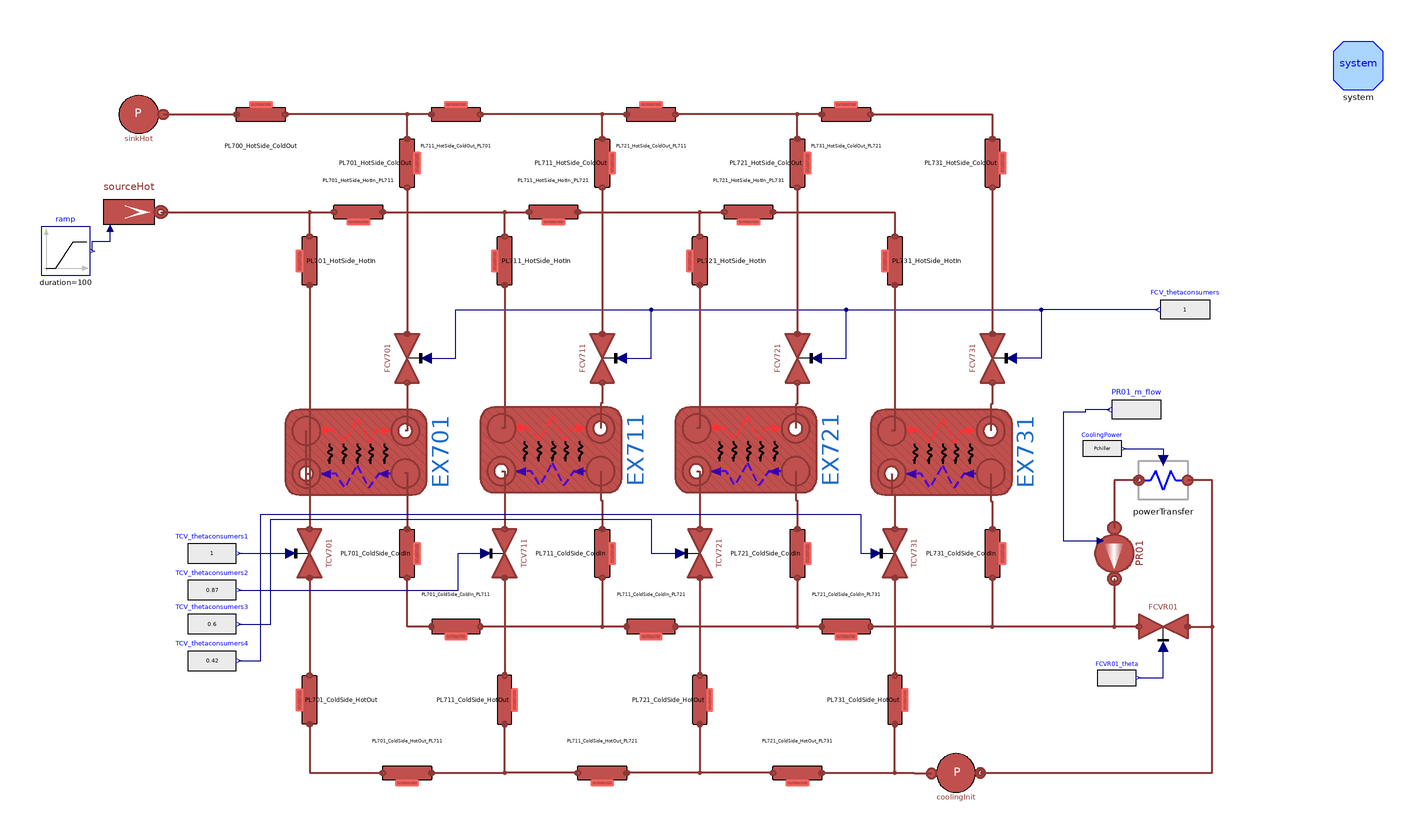

Above is the diagram view of the following Modelica model: its components placed by their Placement annotations and its connect equations drawn as lines.

model UsersPipelineSystem
  "Users Systems and some pipelines connected on the heating side"

  parameter Integer n = 3 "Number of volumes";
  parameter Real m_flow_factor = 0.5;

  parameter Integer gammahotovercold_factor = 1;
  parameter Integer n_E301 = 5;
  parameter SI.CoefficientOfHeatTransfer gamma_HX2 = 11534.5;
  parameter SI.CoefficientOfHeatTransfer gamma_E301avg = 5841.12;
  parameter SI.CoefficientOfHeatTransfer gamma_cold_E301 = 11682.24;
  parameter SI.CoefficientOfHeatTransfer gamma_hot_E301 = gamma_cold_E301*gammahotovercold_factor;
  parameter SI.CoefficientOfHeatTransfer U_E301 = BPHE.E301.Unom;
  parameter SI.CoefficientOfHeatTransfer U_E501 = BPHE.E501.Unom;
  parameter SI.CoefficientOfHeatTransfer U_E601 = BPHE.E601.Unom;
  parameter SI.CoefficientOfHeatTransfer U_E701 = BPHE.E701.Unom;
  parameter Real CorrectFactorHot = 1;
  parameter Real CorrectFactorCold = 1;

  parameter Types.Pressure pin_start_S1 = 1.85e5;
  parameter Types.Temperature Tin_start_S1 = 60 + 273.15;
  parameter Types.Temperature Tout_start_S1 = 80 + 273.15;
  parameter Types.Length L_S1 = 8;
  parameter Types.Length Di_S1 = 51e-3;
  parameter Types.Length t_S1 = 1.5e-3;
  parameter Types.Length L_S9 = 8;
  parameter Types.Length Di_S9 = 51e-3;
  parameter Types.Length t_S9 = 1.5e-3;

  parameter Types.Pressure pin_start_Users = 3e5;
  parameter Types.Pressure pout_start_Users = 2.5e5;

  parameter Types.Temperature T_start_hot_Source = 80 + 273.15;
  parameter Types.Temperature T_start_cold_Source = 60 + 273.15;
  parameter Types.MassFlowRate m_flow_Source_total = 2.4095388;
  final parameter Types.MassFlowRate  m_flow_Source = m_flow_Source_total/4;

  parameter Types.Temperature T_start_cold_Users = 7 + 273.15;
  parameter Types.Temperature T_start_hot_Users = 15.6 + 273.15;
  parameter Types.MassFlowRate m_flow_Users_total = 5.553528;
  final parameter Types.MassFlowRate m_flow_Users = m_flow_Users_total/4;

  parameter Types.Power Pchiller = -200251.2;

  parameter Types.Length L_Users = 4;
  parameter Types.Length Di_Users = 32e-3;
  parameter Types.Length t_Users = 1.5e-3;

  inner MultiEnergySystem.DistrictHeatingNetwork.System system annotation (
    Placement(visible = true, transformation(origin = {290, 150}, extent = {{-10, -10}, {10, 10}}, rotation = 0)));
  MultiEnergySystem.DistrictHeatingNetwork.Components.Valves.FlowCoefficientValve
    FCV701(
    allowFlowReversal=true,
    Kv=2.04,
    dp_nom(displayUnit="Pa") = 50000,
    Tin_start(displayUnit="K") = 60 + 273.15,
    pin_start=200000)
           annotation (Placement(transformation(
        extent={{10,-10},{-10,10}},
        rotation=-90,
        origin={-100,30})));
  MultiEnergySystem.DistrictHeatingNetwork.Components.Pipes.BrazedPlateHeatExchanger
    EX701(Di_cold = BPHE.E701.Di_cold, Di_hot = BPHE.E701.Di_hot, L_cold = BPHE.E701.L_cold, L_hot = BPHE.E701.L_hot, MWall = BPHE.E701.MWall, Stot_cold = BPHE.E701.Stot_cold, Stot_hot = BPHE.E701.Stot_hot, Tin_start_cold = BPHE.E701.Tin_start_cold, Tin_start_hot = BPHE.E701.Tin_start_hot, Tout_start_cold = BPHE.E701.Tout_start_cold, Tout_start_hot = BPHE.E701.Tout_start_hot, cpm_cold = BPHE.E701.cpm_cold, cpm_hot = BPHE.E701.cpm_hot, t_cold = BPHE.E701.t_cold, t_hot = BPHE.E701.t_hot, gamma_nom_cold = BPHE.E701.gamma_nom_cold, gamma_nom_hot = BPHE.E701.gamma_nom_hot, h_cold = BPHE.E701.h_cold, h_hot = BPHE.E701.h_hot,                                                                                     k_cold = BPHE.E701.k_cold, k_hot = BPHE.E701.k_hot, kc_cold = 1, kc_hot = 1, lambdam_cold = BPHE.E701.lambdam_cold, lambdam_hot = BPHE.E701.lambdam_hot, m_flow_start_cold = BPHE.E701.m_flow_start_cold, m_flow_start_hot = BPHE.E701.m_flow_start_hot, n = 7, nPipes_cold = BPHE.E701.nPipes_cold, nPipes_hot = BPHE.E701.nPipes_hot, nPlates = BPHE.E701.nPlates, pin_start_cold = BPHE.E701.pin_start_cold, pin_start_hot = BPHE.E701.pin_start_hot, pout_start_cold = BPHE.E701.pout_start_cold, pout_start_hot = BPHE.E701.pout_start_hot, rho_nom_cold = (BPHE.E701.rhoin_nom_cold + BPHE.E701.rhoout_nom_cold)/2, rho_nom_hot = (BPHE.E701.rhoin_nom_hot + BPHE.E701.rhoout_nom_hot)/2, rhom_cold(displayUnit = "kg/m3") = BPHE.E701.rhom_cold, rhom_hot(displayUnit = "g/cm3") = BPHE.E701.rhom_hot, thermalInertia = false, u_nom_cold = BPHE.E701.u_nom_cold, u_nom_hot = BPHE.E701.u_nom_hot) annotation (Placement(transformation(
        extent={{17.5,29},{-17.5,-29}},
        rotation=-90,
        origin={-121,-8.5})));
  MultiEnergySystem.DistrictHeatingNetwork.Components.Pipes.BrazedPlateHeatExchanger
    EX711(Di_cold = BPHE.E701.Di_cold, Di_hot = BPHE.E701.Di_hot, L_cold = BPHE.E701.L_cold, L_hot = BPHE.E701.L_hot, MWall = BPHE.E701.MWall, Stot_cold = BPHE.E701.Stot_cold, Stot_hot = BPHE.E701.Stot_hot, Tin_start_cold = BPHE.E701.Tin_start_cold, Tin_start_hot = BPHE.E701.Tin_start_hot, Tout_start_cold = BPHE.E701.Tout_start_cold, Tout_start_hot = BPHE.E701.Tout_start_hot, cpm_cold = BPHE.E701.cpm_cold, cpm_hot = BPHE.E701.cpm_hot, t_cold = BPHE.E701.t_cold, t_hot = BPHE.E701.t_hot, gamma_nom_cold = BPHE.E701.gamma_nom_cold, gamma_nom_hot = BPHE.E701.gamma_nom_hot, h_cold = BPHE.E701.h_cold, h_hot = BPHE.E701.h_hot,                                                                                     k_cold = BPHE.E701.k_cold, k_hot = BPHE.E701.k_hot, kc_cold = 1, kc_hot = 1, lambdam_cold = BPHE.E701.lambdam_cold, lambdam_hot = BPHE.E701.lambdam_hot, m_flow_start_cold = BPHE.E701.m_flow_start_cold, m_flow_start_hot = BPHE.E701.m_flow_start_hot, n = 7, nPipes_cold = BPHE.E701.nPipes_cold, nPipes_hot = BPHE.E701.nPipes_hot, nPlates = BPHE.E701.nPlates, pin_start_cold = BPHE.E701.pin_start_cold, pin_start_hot = BPHE.E701.pin_start_hot, pout_start_cold = BPHE.E701.pout_start_cold, pout_start_hot = BPHE.E701.pout_start_hot, rho_nom_cold = (BPHE.E701.rhoin_nom_cold + BPHE.E701.rhoout_nom_cold)/2, rho_nom_hot = (BPHE.E701.rhoin_nom_hot + BPHE.E701.rhoout_nom_hot)/2, rhom_cold(displayUnit = "kg/m3") = BPHE.E701.rhom_cold, rhom_hot(displayUnit = "g/cm3") = BPHE.E701.rhom_hot, thermalInertia = false, u_nom_cold = BPHE.E701.u_nom_cold, u_nom_hot = BPHE.E701.u_nom_hot) annotation (Placement(transformation(
        extent={{17.5,29},{-17.5,-29}},
        rotation=-90,
        origin={-41,-7.5})));
  MultiEnergySystem.DistrictHeatingNetwork.Components.Pipes.BrazedPlateHeatExchanger
    EX721(Di_cold = BPHE.E701.Di_cold, Di_hot = BPHE.E701.Di_hot, L_cold = BPHE.E701.L_cold, L_hot = BPHE.E701.L_hot, MWall = BPHE.E701.MWall, Stot_cold = BPHE.E701.Stot_cold, Stot_hot = BPHE.E701.Stot_hot, Tin_start_cold = BPHE.E701.Tin_start_cold, Tin_start_hot = BPHE.E701.Tin_start_hot, Tout_start_cold = BPHE.E701.Tout_start_cold, Tout_start_hot = BPHE.E701.Tout_start_hot, cpm_cold = BPHE.E701.cpm_cold, cpm_hot = BPHE.E701.cpm_hot, t_cold = BPHE.E701.t_cold, t_hot = BPHE.E701.t_hot, gamma_nom_cold = BPHE.E701.gamma_nom_cold, gamma_nom_hot = BPHE.E701.gamma_nom_hot, h_cold = BPHE.E701.h_cold, h_hot = BPHE.E701.h_hot,                                                                                     k_cold = BPHE.E701.k_cold, k_hot = BPHE.E701.k_hot, kc_cold = 1, kc_hot = 1, lambdam_cold = BPHE.E701.lambdam_cold, lambdam_hot = BPHE.E701.lambdam_hot, m_flow_start_cold = BPHE.E701.m_flow_start_cold, m_flow_start_hot = BPHE.E701.m_flow_start_hot, n = 7, nPipes_cold = BPHE.E701.nPipes_cold, nPipes_hot = BPHE.E701.nPipes_hot, nPlates = BPHE.E701.nPlates, pin_start_cold = BPHE.E701.pin_start_cold, pin_start_hot = BPHE.E701.pin_start_hot, pout_start_cold = BPHE.E701.pout_start_cold, pout_start_hot = BPHE.E701.pout_start_hot, rho_nom_cold = (BPHE.E701.rhoin_nom_cold + BPHE.E701.rhoout_nom_cold)/2, rho_nom_hot = (BPHE.E701.rhoin_nom_hot + BPHE.E701.rhoout_nom_hot)/2, rhom_cold(displayUnit = "kg/m3") = BPHE.E701.rhom_cold, rhom_hot(displayUnit = "g/cm3") = BPHE.E701.rhom_hot, thermalInertia = false, u_nom_cold = BPHE.E701.u_nom_cold, u_nom_hot = BPHE.E701.u_nom_hot) annotation (Placement(transformation(
        extent={{17.5,29},{-17.5,-29}},
        rotation=-90,
        origin={39,-7.5})));
  MultiEnergySystem.DistrictHeatingNetwork.Components.Pipes.BrazedPlateHeatExchanger
    EX731(Di_cold = BPHE.E701.Di_cold, Di_hot = BPHE.E701.Di_hot, L_cold = BPHE.E701.L_cold, L_hot = BPHE.E701.L_hot, MWall = BPHE.E701.MWall, Stot_cold = BPHE.E701.Stot_cold, Stot_hot = BPHE.E701.Stot_hot, Tin_start_cold = BPHE.E701.Tin_start_cold, Tin_start_hot = BPHE.E701.Tin_start_hot, Tout_start_cold = BPHE.E701.Tout_start_cold, Tout_start_hot = BPHE.E701.Tout_start_hot, cpm_cold = BPHE.E701.cpm_cold, cpm_hot = BPHE.E701.cpm_hot, t_cold = BPHE.E701.t_cold, t_hot = BPHE.E701.t_hot, gamma_nom_cold = BPHE.E701.gamma_nom_cold, gamma_nom_hot = BPHE.E701.gamma_nom_hot, h_cold = BPHE.E701.h_cold, h_hot = BPHE.E701.h_hot,                                                                                     k_cold = BPHE.E701.k_cold, k_hot = BPHE.E701.k_hot, kc_cold = 1, kc_hot = 1, lambdam_cold = BPHE.E701.lambdam_cold, lambdam_hot = BPHE.E701.lambdam_hot, m_flow_start_cold = BPHE.E701.m_flow_start_cold, m_flow_start_hot = BPHE.E701.m_flow_start_hot, n = 7, nPipes_cold = BPHE.E701.nPipes_cold, nPipes_hot = BPHE.E701.nPipes_hot, nPlates = BPHE.E701.nPlates, pin_start_cold = BPHE.E701.pin_start_cold, pin_start_hot = BPHE.E701.pin_start_hot, pout_start_cold = BPHE.E701.pout_start_cold, pout_start_hot = BPHE.E701.pout_start_hot, rho_nom_cold = (BPHE.E701.rhoin_nom_cold + BPHE.E701.rhoout_nom_cold)/2, rho_nom_hot = (BPHE.E701.rhoin_nom_hot + BPHE.E701.rhoout_nom_hot)/2, rhom_cold(displayUnit = "kg/m3") = BPHE.E701.rhom_cold, rhom_hot(displayUnit = "g/cm3") = BPHE.E701.rhom_hot, thermalInertia = false, u_nom_cold = BPHE.E701.u_nom_cold, u_nom_hot = BPHE.E701.u_nom_hot) annotation (Placement(transformation(
        extent={{17.5,29},{-17.5,-29}},
        rotation=-90,
        origin={119,-8.5})));
  MultiEnergySystem.DistrictHeatingNetwork.Components.Valves.FlowCoefficientValve
    FCV711(
    allowFlowReversal=true,
    Kv=2.04,
    dp_nom(displayUnit="Pa") = 50000,
    Tin_start(displayUnit="K") = 60 + 273.15,
    pin_start=200000)
           annotation (Placement(transformation(
        extent={{10,-10},{-10,10}},
        rotation=-90,
        origin={-20,30})));
  MultiEnergySystem.DistrictHeatingNetwork.Components.Valves.FlowCoefficientValve
    FCV721(
    allowFlowReversal=true,
    Kv=2.04,
    dp_nom(displayUnit="Pa") = 50000,
    Tin_start(displayUnit="K") = 60 + 273.15,
    pin_start=200000)
           annotation (Placement(transformation(
        extent={{10,-10},{-10,10}},
        rotation=-90,
        origin={60,30})));
  MultiEnergySystem.DistrictHeatingNetwork.Components.Valves.FlowCoefficientValve
    FCV731(
    allowFlowReversal=true,
    Kv=2.04,
    dp_nom(displayUnit="Pa") = 50000,
    Tin_start(displayUnit="K") = 60 + 273.15,
    pin_start=200000)
           annotation (Placement(transformation(
        extent={{10,-10},{-10,10}},
        rotation=-90,
        origin={140,30})));
  Modelica.Blocks.Sources.RealExpression FCV_thetaconsumers(y=1)
    annotation (Placement(transformation(extent={{229,40},{209,60}})));
  Sources.SourceMassFlow sourceHot(
    use_in_m_flow=true,
    p0=280000,
    T0(displayUnit="K") = 80 + 273.15,
    m_flow0=m_flow_Users_total) annotation (Placement(transformation(
        extent={{13,-13},{-13,13}},
        rotation=180,
        origin={-214,90})));
  Sources.SinkPressure sinkHot(p0=200000, T0=(60 + 273.15) + 273.15)
    annotation (Placement(transformation(
        extent={{10,-10},{-10,10}},
        rotation=0,
        origin={-210,130})));
  MultiEnergySystem.DistrictHeatingNetwork.Components.Pipes.RoundPipe1DFV PL701_HotSide_HotIn(
    L=L_Users,
    t=t_Users,
    m_flow_start=m_flow_Source,
    pin_start=pin_start_Users,
    pout_start=pin_start_Users - 0.1e5,
    Tin_start=T_start_hot_Source,
    Tout_start=T_start_hot_Source,
    Di=Di_Users) annotation (Placement(transformation(
        extent={{-10,10},{10,-10}},
        rotation=-90,
        origin={-140,70})));
  MultiEnergySystem.DistrictHeatingNetwork.Components.Pipes.RoundPipe1DFV PL701_HotSide_HotIn_PL711(
    L=L_Users,
    t=t_Users,
    m_flow_start=m_flow_Source*3,
    pin_start=pin_start_Users,
    pout_start=pin_start_Users - 0.01e5,
    Tin_start=T_start_hot_Source,
    Tout_start=T_start_hot_Source,
    Di=Di_Users) annotation (Placement(transformation(
        extent={{-10,10},{10,-10}},
        rotation=0,
        origin={-120,90})));
  MultiEnergySystem.DistrictHeatingNetwork.Components.Pipes.RoundPipe1DFV PL701_HotSide_ColdOut(
    L=L_Users,
    t=t_Users,
    m_flow_start=m_flow_Source,
    pin_start=pout_start_Users + 0.01e5,
    pout_start=pout_start_Users,
    Tin_start=T_start_cold_Source,
    Tout_start=T_start_cold_Source,
    Di=Di_Users) annotation (Placement(transformation(
        extent={{-10,10},{10,-10}},
        rotation=90,
        origin={-100,110})));
  MultiEnergySystem.DistrictHeatingNetwork.Components.Pipes.RoundPipe1DFV PL711_HotSide_HotIn(
    L=L_Users,
    t=t_Users,
    m_flow_start=m_flow_Source,
    pin_start=pin_start_Users,
    pout_start=pin_start_Users - 0.1e5,
    Tin_start=T_start_hot_Source,
    Tout_start=T_start_hot_Source,
    Di=Di_Users) annotation (Placement(transformation(
        extent={{-10,10},{10,-10}},
        rotation=-90,
        origin={-60,70})));
  MultiEnergySystem.DistrictHeatingNetwork.Components.Pipes.RoundPipe1DFV PL711_HotSide_ColdOut(
    L=L_Users,
    t=t_Users,
    m_flow_start=m_flow_Source,
    pin_start=pout_start_Users + 0.01e5,
    pout_start=pout_start_Users,
    Tin_start=T_start_cold_Source,
    Tout_start=T_start_cold_Source,
    Di=Di_Users) annotation (Placement(transformation(
        extent={{-10,10},{10,-10}},
        rotation=90,
        origin={-20,110})));
  MultiEnergySystem.DistrictHeatingNetwork.Components.Pipes.RoundPipe1DFV PL711_HotSide_HotIn_PL721(
    L=L_Users,
    t=t_Users,
    m_flow_start=m_flow_Source*2,
    pin_start=pin_start_Users - 0.01e5,
    pout_start=pin_start_Users - 0.02e5,
    Tin_start=T_start_hot_Source,
    Tout_start=T_start_hot_Source,
    Di=Di_Users) annotation (Placement(transformation(
        extent={{-10,10},{10,-10}},
        rotation=0,
        origin={-40,90})));
  MultiEnergySystem.DistrictHeatingNetwork.Components.Pipes.RoundPipe1DFV PL700_HotSide_ColdOut(
    L=L_S1,
    t=t_S1,
    m_flow_start=m_flow_Source_total,
    pin_start=pout_start_Users - 0.03e5,
    pout_start=pout_start_Users - 0.04e5,
    Tin_start=T_start_cold_Source,
    Tout_start=T_start_cold_Source,
    Di=Di_S1) annotation (Placement(transformation(
        extent={{10,-10},{-10,10}},
        rotation=0,
        origin={-160,130})));
  MultiEnergySystem.DistrictHeatingNetwork.Components.Pipes.RoundPipe1DFV PL711_HotSide_ColdOut_PL701(
    L=L_Users,
    t=t_Users,
    m_flow_start=m_flow_Source*3,
    pin_start=pout_start_Users - 0.02e5,
    pout_start=pout_start_Users - 0.03e5,
    Tin_start=T_start_cold_Source,
    Tout_start=T_start_cold_Source,
    Di=Di_Users) annotation (Placement(transformation(
        extent={{10,-10},{-10,10}},
        rotation=0,
        origin={-80,130})));
  MultiEnergySystem.DistrictHeatingNetwork.Components.Pipes.RoundPipe1DFV PL721_HotSide_HotIn(
    L=L_Users,
    t=t_Users,
    m_flow_start=m_flow_Source,
    pin_start=pin_start_Users,
    pout_start=pin_start_Users - 0.1e5,
    Tin_start=T_start_hot_Source,
    Tout_start=T_start_hot_Source,
    Di=Di_Users) annotation (Placement(transformation(
        extent={{-10,10},{10,-10}},
        rotation=-90,
        origin={20,70})));
  MultiEnergySystem.DistrictHeatingNetwork.Components.Pipes.RoundPipe1DFV PL721_HotSide_ColdOut(
    L=L_Users,
    t=t_Users,
    m_flow_start=m_flow_Source,
    pin_start=pout_start_Users + 0.01e5,
    pout_start=pout_start_Users,
    Tin_start=T_start_cold_Source,
    Tout_start=T_start_cold_Source,
    Di=Di_Users) annotation (Placement(transformation(
        extent={{-10,10},{10,-10}},
        rotation=90,
        origin={60,110})));
  MultiEnergySystem.DistrictHeatingNetwork.Components.Pipes.RoundPipe1DFV PL721_HotSide_ColdOut_PL711(
    L=L_Users,
    t=t_Users,
    m_flow_start=m_flow_Source*2,
    pin_start=pout_start_Users - 0.01e5,
    pout_start=pout_start_Users - 0.02e5,
    Tin_start=T_start_cold_Source,
    Tout_start=T_start_cold_Source,
    Di=Di_Users) annotation (Placement(transformation(
        extent={{10,-10},{-10,10}},
        rotation=0,
        origin={0,130})));
  MultiEnergySystem.DistrictHeatingNetwork.Components.Pipes.RoundPipe1DFV PL721_HotSide_HotIn_PL731(
    L=L_Users,
    t=t_Users,
    m_flow_start=m_flow_Source,
    pin_start=pin_start_Users - 0.02e5,
    pout_start=pin_start_Users - 0.03e5,
    Tin_start=T_start_hot_Source,
    Tout_start=T_start_hot_Source,
    Di=Di_Users) annotation (Placement(transformation(
        extent={{-10,10},{10,-10}},
        rotation=0,
        origin={40,90})));
  MultiEnergySystem.DistrictHeatingNetwork.Components.Pipes.RoundPipe1DFV PL731_HotSide_HotIn(
    L=L_Users,
    t=t_Users,
    m_flow_start=m_flow_Source,
    pin_start=pin_start_Users,
    pout_start=pin_start_Users - 0.1e5,
    Tin_start=T_start_hot_Source,
    Tout_start=T_start_hot_Source,
    Di=Di_Users) annotation (Placement(transformation(
        extent={{-10,10},{10,-10}},
        rotation=-90,
        origin={100,70})));
  MultiEnergySystem.DistrictHeatingNetwork.Components.Pipes.RoundPipe1DFV PL731_HotSide_ColdOut(
    L=L_Users,
    t=t_Users,
    m_flow_start=m_flow_Source,
    pin_start=pout_start_Users + 0.01e5,
    pout_start=pout_start_Users,
    Tin_start=T_start_cold_Source,
    Tout_start=T_start_cold_Source,
    Di=Di_Users) annotation (Placement(transformation(
        extent={{-10,10},{10,-10}},
        rotation=90,
        origin={140,110})));
  MultiEnergySystem.DistrictHeatingNetwork.Components.Pipes.RoundPipe1DFV PL731_HotSide_ColdOut_PL721(
    L=L_Users,
    t=t_Users,
    m_flow_start=m_flow_Source,
    pin_start=pout_start_Users,
    pout_start=pout_start_Users - 0.01e5,
    Tin_start=T_start_cold_Source,
    Tout_start=T_start_cold_Source,
    Di=Di_Users) annotation (Placement(transformation(
        extent={{10,-10},{-10,10}},
        rotation=0,
        origin={80,130})));
  MultiEnergySystem.DistrictHeatingNetwork.Components.Pipes.RoundPipe1DFV PL701_ColdSide_HotOut(
    L=L_Users,
    t=t_Users,
    m_flow_start=m_flow_Users,
    pin_start=pin_start_Users,
    pout_start=pin_start_Users - 0.1e5,
    Tin_start=T_start_hot_Users,
    Tout_start=T_start_hot_Users,
    Di=Di_Users) annotation (Placement(transformation(
        extent={{-10,10},{10,-10}},
        rotation=-90,
        origin={-140,-110})));
  MultiEnergySystem.DistrictHeatingNetwork.Components.Pipes.RoundPipe1DFV PL711_ColdSide_HotOut(
    L=L_Users,
    t=t_Users,
    m_flow_start=m_flow_Users,
    pin_start=pin_start_Users,
    pout_start=pin_start_Users - 0.1e5,
    Tin_start=T_start_hot_Users,
    Tout_start=T_start_hot_Users,
    Di=Di_Users) annotation (Placement(transformation(
        extent={{-10,-10},{10,10}},
        rotation=-90,
        origin={-60,-110})));
  MultiEnergySystem.DistrictHeatingNetwork.Components.Pipes.RoundPipe1DFV PL721_ColdSide_HotOut(
    L=L_Users,
    t=t_Users,
    m_flow_start=m_flow_Users,
    pin_start=pin_start_Users,
    pout_start=pin_start_Users - 0.1e5,
    Tin_start=T_start_hot_Users,
    Tout_start=T_start_hot_Users,
    Di=Di_Users) annotation (Placement(transformation(
        extent={{-10,-10},{10,10}},
        rotation=-90,
        origin={20,-110})));
  MultiEnergySystem.DistrictHeatingNetwork.Components.Pipes.RoundPipe1DFV PL731_ColdSide_HotOut(
    L=L_Users,
    t=t_Users,
    m_flow_start=m_flow_Users,
    pin_start=pin_start_Users,
    pout_start=pin_start_Users - 0.1e5,
    Tin_start=T_start_hot_Users,
    Tout_start=T_start_hot_Users,
    Di=Di_Users) annotation (Placement(transformation(
        extent={{-10,-10},{10,10}},
        rotation=-90,
        origin={100,-110})));
  MultiEnergySystem.DistrictHeatingNetwork.Components.Pipes.RoundPipe1DFV PL701_ColdSide_HotOut_PL711(
    L=L_Users,
    t=t_Users,
    m_flow_start=m_flow_Users,
    pin_start=pin_start_Users,
    pout_start=pin_start_Users - 0.01e5,
    Tin_start=T_start_hot_Users,
    Tout_start=T_start_hot_Users,
    Di=Di_Users) annotation (Placement(transformation(
        extent={{-10,10},{10,-10}},
        rotation=0,
        origin={-100,-140})));
  MultiEnergySystem.DistrictHeatingNetwork.Components.Pipes.RoundPipe1DFV PL711_ColdSide_HotOut_PL721(
    L=L_Users,
    t=t_Users,
    m_flow_start=m_flow_Users*2,
    pin_start=pin_start_Users,
    pout_start=pin_start_Users - 0.01e5,
    Tin_start=T_start_hot_Users,
    Tout_start=T_start_hot_Users,
    Di=Di_Users) annotation (Placement(transformation(
        extent={{-10,10},{10,-10}},
        rotation=0,
        origin={-20,-140})));
  MultiEnergySystem.DistrictHeatingNetwork.Components.Pipes.RoundPipe1DFV PL721_ColdSide_HotOut_PL731(
    L=L_Users,
    t=t_Users,
    m_flow_start=m_flow_Users*3,
    pin_start=pin_start_Users,
    pout_start=pin_start_Users - 0.01e5,
    Tin_start=T_start_hot_Users,
    Tout_start=T_start_hot_Users,
    Di=Di_Users) annotation (Placement(transformation(
        extent={{-10,10},{10,-10}},
        rotation=0,
        origin={60,-140})));
  MultiEnergySystem.DistrictHeatingNetwork.Components.Pipes.RoundPipe1DFV PL701_ColdSide_ColdIn(
    L=L_Users,
    t=t_Users,
    m_flow_start=m_flow_Users,
    pin_start=pin_start_Users,
    pout_start=pin_start_Users - 0.1e5,
    Tin_start=T_start_cold_Users,
    Tout_start=T_start_cold_Users,
    Di=Di_Users) annotation (Placement(transformation(
        extent={{10,-10},{-10,10}},
        rotation=-90,
        origin={-100,-50})));
  MultiEnergySystem.DistrictHeatingNetwork.Components.Pipes.RoundPipe1DFV PL711_ColdSide_ColdIn(
    L=L_Users,
    t=t_Users,
    m_flow_start=m_flow_Users,
    pin_start=pin_start_Users,
    pout_start=pin_start_Users - 0.1e5,
    Tin_start=T_start_cold_Users,
    Tout_start=T_start_cold_Users,
    Di=Di_Users) annotation (Placement(transformation(
        extent={{10,-10},{-10,10}},
        rotation=-90,
        origin={-20,-50})));
  MultiEnergySystem.DistrictHeatingNetwork.Components.Pipes.RoundPipe1DFV PL721_ColdSide_ColdIn(
    L=L_Users,
    t=t_Users,
    m_flow_start=m_flow_Users,
    pin_start=pin_start_Users,
    pout_start=pin_start_Users - 0.1e5,
    Tin_start=T_start_cold_Users,
    Tout_start=T_start_cold_Users,
    Di=Di_Users) annotation (Placement(transformation(
        extent={{10,-10},{-10,10}},
        rotation=-90,
        origin={60,-50})));
  MultiEnergySystem.DistrictHeatingNetwork.Components.Pipes.RoundPipe1DFV PL731_ColdSide_ColdIn(
    L=L_Users,
    t=t_Users,
    m_flow_start=m_flow_Users,
    pin_start=pin_start_Users,
    pout_start=pin_start_Users - 0.02e5,
    Tin_start=T_start_cold_Users,
    Tout_start=T_start_cold_Users,
    Di=Di_Users) annotation (Placement(transformation(
        extent={{10,-10},{-10,10}},
        rotation=-90,
        origin={140,-50})));
  MultiEnergySystem.DistrictHeatingNetwork.Components.Pipes.RoundPipe1DFV PL701_ColdSide_ColdIn_PL711(
    L=L_Users,
    t=t_Users,
    m_flow_start=m_flow_Users,
    pin_start=pin_start_Users,
    pout_start=pin_start_Users - 0.01e5,
    Tin_start=T_start_cold_Users,
    Tout_start=T_start_cold_Users,
    Di=Di_Users) annotation (Placement(transformation(
        extent={{10,10},{-10,-10}},
        rotation=0,
        origin={-80,-80})));
  MultiEnergySystem.DistrictHeatingNetwork.Components.Pipes.RoundPipe1DFV PL711_ColdSide_ColdIn_PL721(
    L=L_Users,
    t=t_Users,
    m_flow_start=m_flow_Users*2,
    pin_start=pin_start_Users,
    pout_start=pin_start_Users - 0.01e5,
    Tin_start=T_start_cold_Users,
    Tout_start=T_start_cold_Users,
    Di=Di_Users) annotation (Placement(transformation(
        extent={{10,10},{-10,-10}},
        rotation=0,
        origin={0,-80})));
  MultiEnergySystem.DistrictHeatingNetwork.Components.Pipes.RoundPipe1DFV PL721_ColdSide_ColdIn_PL731(
    L=L_Users,
    t=t_Users,
    m_flow_start=m_flow_Users*3,
    pin_start=pin_start_Users,
    pout_start=pin_start_Users - 0.01e5,
    Tin_start=T_start_cold_Users,
    Tout_start=T_start_cold_Users,
    Di=Di_Users) annotation (Placement(transformation(
        extent={{10,10},{-10,-10}},
        rotation=0,
        origin={80,-80})));
  Modelica.Blocks.Sources.RealExpression PR01_m_flow(y=m_flow_Users_total*3600/
        1000)
    annotation (Placement(transformation(extent={{209,-1},{189,19}})));
  MultiEnergySystem.DistrictHeatingNetwork.Components.Valves.ClosedLoopInitializer
    coolingInit(
    p_start(displayUnit="Pa") = 2e5,
    T_start(displayUnit="K") = 15.7 + 273.15,
    m_flow_start=5.553528)
    annotation (Placement(transformation(extent={{115,-150},{135,-130}})));
  MultiEnergySystem.DistrictHeatingNetwork.Components.TurboMachines.ControlledPump
    PR01(
    Tin_start(displayUnit="K") = 15 + 273.15,
    Tout_start(displayUnit="K") = 16 + 273.15,
    a=Pump.PR01.a,
    b=Pump.PR01.b,
    m_flow_start=8.977481,
    dpnom=Pump.PR01.dpnom,
    etaelec=Pump.PR01.etaelec,
    etamech=Pump.PR01.etamech,
    etanom=Pump.PR01.etanom,
    hin_start=Pump.PR01.hin_start,
    m_flow_nom=Pump.PR01.m_flow_nom,
    omeganom=Pump.PR01.omeganom,
    pin_start(displayUnit="Pa") = 2e5,
    pout_start(displayUnit="Pa") = 2.6e5,
    qnom_inm3h=Pump.PR01.qnom_inm3h,
    rhonom(displayUnit="kg/m3") = Pump.PR01.rhonom)
                     annotation (Placement(transformation(
        extent={{-13,13},{13,-13}},
        rotation=-90,
        origin={190,-50})));
  MultiEnergySystem.DistrictHeatingNetwork.Components.Valves.FlowCoefficientValve
    TCV701(
      Kv=Valve.TCV701.Kv,
      dp_nom=Valve.TCV701.dp_nom,
      rho_nom=Valve.TCV701.rho_nom,
      Tin_start=Valve.TCV701.Tin_start,
      pin_start=Valve.TCV701.pin_start) annotation (Placement(transformation(
        extent={{-10,10},{10,-10}},
        rotation=-90,
        origin={-140,-50})));
  MultiEnergySystem.DistrictHeatingNetwork.Components.Valves.FlowCoefficientValve
    TCV711(
      Kv=Valve.TCV711.Kv,
      dp_nom=Valve.TCV711.dp_nom,
      rho_nom=Valve.TCV711.rho_nom,
      Tin_start=Valve.TCV711.Tin_start,
      pin_start=Valve.TCV711.pin_start) annotation (Placement(transformation(
        extent={{-10,10},{10,-10}},
        rotation=-90,
        origin={-60,-50})));
  MultiEnergySystem.DistrictHeatingNetwork.Components.Valves.FlowCoefficientValve
    TCV721(
      Kv=Valve.TCV721.Kv,
      dp_nom=Valve.TCV721.dp_nom,
      rho_nom=Valve.TCV721.rho_nom,
      Tin_start=Valve.TCV721.Tin_start,
      pin_start=Valve.TCV721.pin_start) annotation (Placement(transformation(
        extent={{-10,10},{10,-10}},
        rotation=-90,
        origin={20,-50})));
  MultiEnergySystem.DistrictHeatingNetwork.Components.Valves.FlowCoefficientValve
    TCV731(
      Kv=Valve.TCV731.Kv,
      dp_nom=Valve.TCV731.dp_nom,
      rho_nom=Valve.TCV731.rho_nom,
      Tin_start=Valve.TCV731.Tin_start,
      pin_start=Valve.TCV731.pin_start) annotation (Placement(transformation(
        extent={{-10,10},{10,-10}},
        rotation=-90,
        origin={100,-50})));
  Modelica.Blocks.Sources.RealExpression TCV_thetaconsumers1(y=1)
    annotation (Placement(transformation(extent={{-190,-60},{-170,-40}})));
  Modelica.Blocks.Sources.Ramp ramp(
    height=m_flow_Users_total*m_flow_factor*0,
    duration=100,
    offset=m_flow_Source_total,
    startTime=100)
    annotation (Placement(transformation(extent={{-250,64},{-230,84}})));
  MultiEnergySystem.DistrictHeatingNetwork.Components.BaseClass.PowerTransfer
    powerTransfer
    annotation (Placement(transformation(extent={{220,-30},{200,-10}})));
  Modelica.Blocks.Sources.RealExpression CoolingPower(y=Pchiller)
    annotation (Placement(transformation(extent={{177,-15},{193,1}})));
  Modelica.Blocks.Sources.RealExpression TCV_thetaconsumers2(y=0.87)
    annotation (Placement(transformation(extent={{-190,-75},{-170,-55}})));
  Modelica.Blocks.Sources.RealExpression TCV_thetaconsumers3(y=0.6)
    annotation (Placement(transformation(extent={{-190,-89},{-170,-69}})));
  Modelica.Blocks.Sources.RealExpression TCV_thetaconsumers4(y=0.42)
    annotation (Placement(transformation(extent={{-190,-104},{-170,-84}})));
  MultiEnergySystem.DistrictHeatingNetwork.Components.Valves.FlowCoefficientValve
    FCVR01(
    Kv=9.5339,
    dp_nom(displayUnit="Pa") = 1.09928e5,
    rho_nom(displayUnit="kg/m3") = 1000,
    Tin_start(displayUnit="K") = 7 + 273.15,
    pin_start(displayUnit="Pa") = 2.77476e5) annotation (Placement(
        transformation(
        extent={{-10,10},{10,-10}},
        rotation=0,
        origin={210,-80})));
  Modelica.Blocks.Sources.RealExpression FCVR01_theta(y=if time < 800 then 0
         else 0.1)
    annotation (Placement(transformation(extent={{183,-109},{199,-93}})));
equation
  connect(FCV701.inlet, EX701.outhot) annotation (Line(
      points={{-100,20},{-100,0.25},{-100.7,0.25}},
      color={140,56,54},
      thickness=0.5));
  connect(FCV711.inlet, EX711.outhot) annotation (Line(
      points={{-20,20},{-20,11.625},{-20.7,11.625},{-20.7,1.25}},
      color={140,56,54},
      thickness=0.5));
  connect(FCV721.inlet, EX721.outhot) annotation (Line(
      points={{60,20},{60,11.125},{59.3,11.125},{59.3,1.25}},
      color={140,56,54},
      thickness=0.5));
  connect(FCV731.inlet, EX731.outhot) annotation (Line(
      points={{140,20},{140,11.125},{139.3,11.125},{139.3,0.25}},
      color={140,56,54},
      thickness=0.5));
  connect(FCV_thetaconsumers.y, FCV731.opening)
    annotation (Line(points={{208,50},{160,50},{160,30},{148,30}},
                                                 color={0,0,127}));
  connect(FCV721.opening, FCV731.opening) annotation (Line(points={{68,30},{80,30},
          {80,50},{160,50},{160,30},{148,30}},      color={0,0,127}));
  connect(FCV711.opening, FCV731.opening) annotation (Line(points={{-12,30},{0,30},
          {0,50},{160,50},{160,30},{148,30}},  color={0,0,127}));
  connect(FCV701.opening, FCV731.opening) annotation (Line(points={{-92,30},{-80,
          30},{-80,50},{160,50},{160,30},{148,30}},
                                              color={0,0,127}));
  connect(PL701_HotSide_ColdOut.outlet, PL700_HotSide_ColdOut.inlet)
    annotation (Line(
      points={{-100,120},{-100,130},{-150,130}},
      color={140,56,54},
      thickness=0.5));
  connect(PL711_HotSide_ColdOut_PL701.outlet, PL700_HotSide_ColdOut.inlet)
    annotation (Line(
      points={{-90,130},{-150,130}},
      color={140,56,54},
      thickness=0.5));
  connect(PL711_HotSide_ColdOut.outlet, PL711_HotSide_ColdOut_PL701.inlet)
    annotation (Line(
      points={{-20,120},{-20,130},{-70,130}},
      color={140,56,54},
      thickness=0.5));
  connect(PL721_HotSide_ColdOut_PL711.outlet, PL711_HotSide_ColdOut_PL701.inlet)
    annotation (Line(
      points={{-10,130},{-70,130}},
      color={140,56,54},
      thickness=0.5));
  connect(PL731_HotSide_ColdOut_PL721.outlet, PL721_HotSide_ColdOut_PL711.inlet)
    annotation (Line(
      points={{70,130},{10,130}},
      color={140,56,54},
      thickness=0.5));
  connect(PL721_HotSide_ColdOut.outlet, PL721_HotSide_ColdOut_PL711.inlet)
    annotation (Line(
      points={{60,120},{60,130},{10,130}},
      color={140,56,54},
      thickness=0.5));
  connect(PL731_HotSide_ColdOut_PL721.inlet, PL731_HotSide_ColdOut.outlet)
    annotation (Line(
      points={{90,130},{140,130},{140,120}},
      color={140,56,54},
      thickness=0.5));
  connect(PL701_HotSide_HotIn.outlet, EX701.inhot) annotation (Line(
      points={{-140,60},{-140,-21.875},{-141.3,-21.875},{-141.3,0.25}},
      color={140,56,54},
      thickness=0.5));
  connect(PL711_HotSide_HotIn.outlet, EX711.inhot) annotation (Line(
      points={{-60,60},{-60,1.25},{-61.3,1.25}},
      color={140,56,54},
      thickness=0.5));
  connect(PL721_HotSide_HotIn.outlet, EX721.inhot) annotation (Line(
      points={{20,60},{20,1.25},{18.7,1.25}},
      color={140,56,54},
      thickness=0.5));
  connect(PL731_HotSide_HotIn.outlet, EX731.inhot) annotation (Line(
      points={{100,60},{100,0.25},{98.7,0.25}},
      color={140,56,54},
      thickness=0.5));
  connect(PL701_HotSide_HotIn.inlet, PL701_HotSide_HotIn_PL711.inlet)
    annotation (Line(
      points={{-140,80},{-140,90},{-130,90}},
      color={140,56,54},
      thickness=0.5));
  connect(PL701_HotSide_HotIn_PL711.outlet, PL711_HotSide_HotIn_PL721.inlet)
    annotation (Line(
      points={{-110,90},{-50,90}},
      color={140,56,54},
      thickness=0.5));
  connect(PL711_HotSide_HotIn.inlet, PL711_HotSide_HotIn_PL721.inlet)
    annotation (Line(
      points={{-60,80},{-60,90},{-50,90}},
      color={140,56,54},
      thickness=0.5));
  connect(PL711_HotSide_HotIn_PL721.outlet, PL721_HotSide_HotIn_PL731.inlet)
    annotation (Line(
      points={{-30,90},{30,90}},
      color={140,56,54},
      thickness=0.5));
  connect(PL721_HotSide_HotIn.inlet, PL721_HotSide_HotIn_PL731.inlet)
    annotation (Line(
      points={{20,80},{20,90},{30,90}},
      color={140,56,54},
      thickness=0.5));
  connect(PL721_HotSide_HotIn_PL731.outlet, PL731_HotSide_HotIn.inlet)
    annotation (Line(
      points={{50,90},{100,90},{100,80}},
      color={140,56,54},
      thickness=0.5));
  connect(PL701_HotSide_ColdOut.inlet, FCV701.outlet) annotation (Line(
      points={{-100,100},{-100,40}},
      color={140,56,54},
      thickness=0.5));
  connect(PL711_HotSide_ColdOut.inlet, FCV711.outlet) annotation (Line(
      points={{-20,100},{-20,40}},
      color={140,56,54},
      thickness=0.5));
  connect(PL721_HotSide_ColdOut.inlet, FCV721.outlet) annotation (Line(
      points={{60,100},{60,40}},
      color={140,56,54},
      thickness=0.5));
  connect(PL731_HotSide_ColdOut.inlet, FCV731.outlet) annotation (Line(
      points={{140,100},{140,40}},
      color={140,56,54},
      thickness=0.5));
  connect(sourceHot.outlet, PL701_HotSide_HotIn_PL711.inlet) annotation (Line(
      points={{-201,90},{-130,90}},
      color={140,56,54},
      thickness=0.5));
  connect(sinkHot.inlet, PL700_HotSide_ColdOut.outlet) annotation (Line(
      points={{-200,130},{-170,130}},
      color={140,56,54},
      thickness=0.5));
  connect(PL701_ColdSide_HotOut.outlet, PL701_ColdSide_HotOut_PL711.inlet)
    annotation (Line(
      points={{-140,-120},{-140,-140},{-110,-140}},
      color={140,56,54},
      thickness=0.5));
  connect(PL701_ColdSide_HotOut_PL711.outlet, PL711_ColdSide_HotOut.outlet)
    annotation (Line(
      points={{-90,-140},{-60,-140},{-60,-120}},
      color={140,56,54},
      thickness=0.5));
  connect(PL711_ColdSide_HotOut_PL721.inlet, PL711_ColdSide_HotOut.outlet)
    annotation (Line(
      points={{-30,-140},{-60,-140},{-60,-120}},
      color={140,56,54},
      thickness=0.5));
  connect(PL721_ColdSide_HotOut.outlet, PL711_ColdSide_HotOut_PL721.outlet)
    annotation (Line(
      points={{20,-120},{20,-140},{-10,-140}},
      color={140,56,54},
      thickness=0.5));
  connect(PL721_ColdSide_HotOut_PL731.inlet, PL711_ColdSide_HotOut_PL721.outlet)
    annotation (Line(
      points={{50,-140},{-10,-140}},
      color={140,56,54},
      thickness=0.5));
  connect(PL721_ColdSide_HotOut_PL731.outlet, PL731_ColdSide_HotOut.outlet)
    annotation (Line(
      points={{70,-140},{100,-140},{100,-120}},
      color={140,56,54},
      thickness=0.5));
  connect(EX701.incold, PL701_ColdSide_ColdIn.outlet) annotation (Line(
      points={{-100.7,-17.25},{-100.7,-17},{-100,-17},{-100,-40}},
      color={140,56,54},
      thickness=0.5));
  connect(EX711.incold, PL711_ColdSide_ColdIn.outlet) annotation (Line(
      points={{-20.7,-16.25},{-20.7,-28.125},{-20,-28.125},{-20,-40}},
      color={140,56,54},
      thickness=0.5));
  connect(EX721.incold, PL721_ColdSide_ColdIn.outlet) annotation (Line(
      points={{59.3,-16.25},{59.3,-28.125},{60,-28.125},{60,-40}},
      color={140,56,54},
      thickness=0.5));
  connect(EX731.incold, PL731_ColdSide_ColdIn.outlet) annotation (Line(
      points={{139.3,-17.25},{139.3,-28.625},{140,-28.625},{140,-40}},
      color={140,56,54},
      thickness=0.5));
  connect(PL701_ColdSide_ColdIn_PL711.outlet, PL701_ColdSide_ColdIn.inlet)
    annotation (Line(
      points={{-90,-80},{-100,-80},{-100,-60}},
      color={140,56,54},
      thickness=0.5));
  connect(PL711_ColdSide_ColdIn.inlet, PL701_ColdSide_ColdIn_PL711.inlet)
    annotation (Line(
      points={{-20,-60},{-20,-80},{-70,-80}},
      color={140,56,54},
      thickness=0.5));
  connect(PL711_ColdSide_ColdIn_PL721.outlet, PL701_ColdSide_ColdIn_PL711.inlet)
    annotation (Line(
      points={{-10,-80},{-70,-80}},
      color={140,56,54},
      thickness=0.5));
  connect(PL721_ColdSide_ColdIn.inlet, PL711_ColdSide_ColdIn_PL721.inlet)
    annotation (Line(
      points={{60,-60},{60,-80},{10,-80}},
      color={140,56,54},
      thickness=0.5));
  connect(PL721_ColdSide_ColdIn_PL731.outlet, PL711_ColdSide_ColdIn_PL721.inlet)
    annotation (Line(
      points={{70,-80},{10,-80}},
      color={140,56,54},
      thickness=0.5));
  connect(PL731_ColdSide_ColdIn.inlet, PL721_ColdSide_ColdIn_PL731.inlet)
    annotation (Line(
      points={{140,-60},{140,-80},{90,-80}},
      color={140,56,54},
      thickness=0.5));
  connect(PL721_ColdSide_HotOut_PL731.outlet, coolingInit.inlet) annotation (
      Line(
      points={{70,-140},{108,-140},{108,-140.2},{115,-140.2}},
      color={140,56,54},
      thickness=0.5));
  connect(PR01.outlet, PL721_ColdSide_ColdIn_PL731.inlet) annotation (Line(
      points={{190,-60.4},{190,-80},{90,-80}},
      color={140,56,54},
      thickness=0.5));
  connect(EX701.outcold, TCV701.inlet) annotation (Line(
      points={{-141.3,-17.25},{-140,-17.25},{-140,-40}},
      color={140,56,54},
      thickness=0.5));
  connect(TCV701.outlet, PL701_ColdSide_HotOut.inlet) annotation (Line(
      points={{-140,-60},{-140,-100}},
      color={140,56,54},
      thickness=0.5));
  connect(EX711.outcold, TCV711.inlet) annotation (Line(
      points={{-61.3,-16.25},{-60,-16.25},{-60,-40}},
      color={140,56,54},
      thickness=0.5));
  connect(TCV711.outlet, PL711_ColdSide_HotOut.inlet) annotation (Line(
      points={{-60,-60},{-60,-100}},
      color={140,56,54},
      thickness=0.5));
  connect(EX721.outcold, TCV721.inlet) annotation (Line(
      points={{18.7,-16.25},{20,-16.25},{20,-40}},
      color={140,56,54},
      thickness=0.5));
  connect(TCV721.outlet, PL721_ColdSide_HotOut.inlet) annotation (Line(
      points={{20,-60},{20,-100}},
      color={140,56,54},
      thickness=0.5));
  connect(EX731.outcold, TCV731.inlet) annotation (Line(
      points={{98.7,-17.25},{98.7,-26},{100,-26},{100,-40}},
      color={140,56,54},
      thickness=0.5));
  connect(TCV731.outlet, PL731_ColdSide_HotOut.inlet) annotation (Line(
      points={{100,-60},{100,-100}},
      color={140,56,54},
      thickness=0.5));
  connect(TCV_thetaconsumers1.y, TCV701.opening)
    annotation (Line(points={{-169,-50},{-148,-50}}, color={0,0,127}));
  connect(ramp.y, sourceHot.in_m_flow) annotation (Line(points={{-229,74},{-229,
          78},{-221.8,78},{-221.8,83.5}}, color={0,0,127}));
  connect(powerTransfer.outlet, PR01.inlet) annotation (Line(
      points={{200,-20},{190,-20},{190,-39.6}},
      color={140,56,54},
      thickness=0.5));
  connect(coolingInit.outlet, powerTransfer.inlet) annotation (Line(
      points={{135,-140},{230,-140},{230,-20},{220,-20}},
      color={140,56,54},
      thickness=0.5));
  connect(CoolingPower.y, powerTransfer.Ptransfer)
    annotation (Line(points={{193.8,-7},{210,-7},{210,-12}}, color={0,0,127}));
  connect(TCV_thetaconsumers2.y, TCV711.opening) annotation (Line(points={{-169,
          -65},{-79,-65},{-79,-50},{-68,-50}}, color={0,0,127}));
  connect(TCV_thetaconsumers3.y, TCV721.opening) annotation (Line(points={{-169,
          -79},{-156,-79},{-156,-36},{0,-36},{0,-50},{12,-50}}, color={0,0,127}));
  connect(TCV_thetaconsumers4.y, TCV731.opening) annotation (Line(points={{-169,
          -94},{-160,-94},{-160,-34},{86,-34},{86,-50},{92,-50}}, color={0,0,
          127}));
  connect(FCVR01.inlet, PL721_ColdSide_ColdIn_PL731.inlet) annotation (Line(
      points={{200,-80},{90,-80}},
      color={140,56,54},
      thickness=0.5));
  connect(FCVR01.outlet, powerTransfer.inlet) annotation (Line(
      points={{220,-80},{230,-80},{230,-20},{220,-20}},
      color={140,56,54},
      thickness=0.5));
  connect(FCVR01_theta.y, FCVR01.opening) annotation (Line(points={{199.8,-101},
          {210,-101},{210,-88}}, color={0,0,127}));
  connect(PR01_m_flow.y,PR01.in_m_flow)  annotation (Line(points={{188,9},{178,
          9},{178,8},{169,8},{169,-44.8},{184.02,-44.8}}, color={0,0,127}));
  annotation (
    Diagram(coordinateSystem(extent={{-260,-160},{260,160}}, grid={1,1})),
      experiment(
      StopTime=1200,
      Tolerance=1e-06,
      __Dymola_Algorithm="Dassl"));
end UsersPipelineSystem;